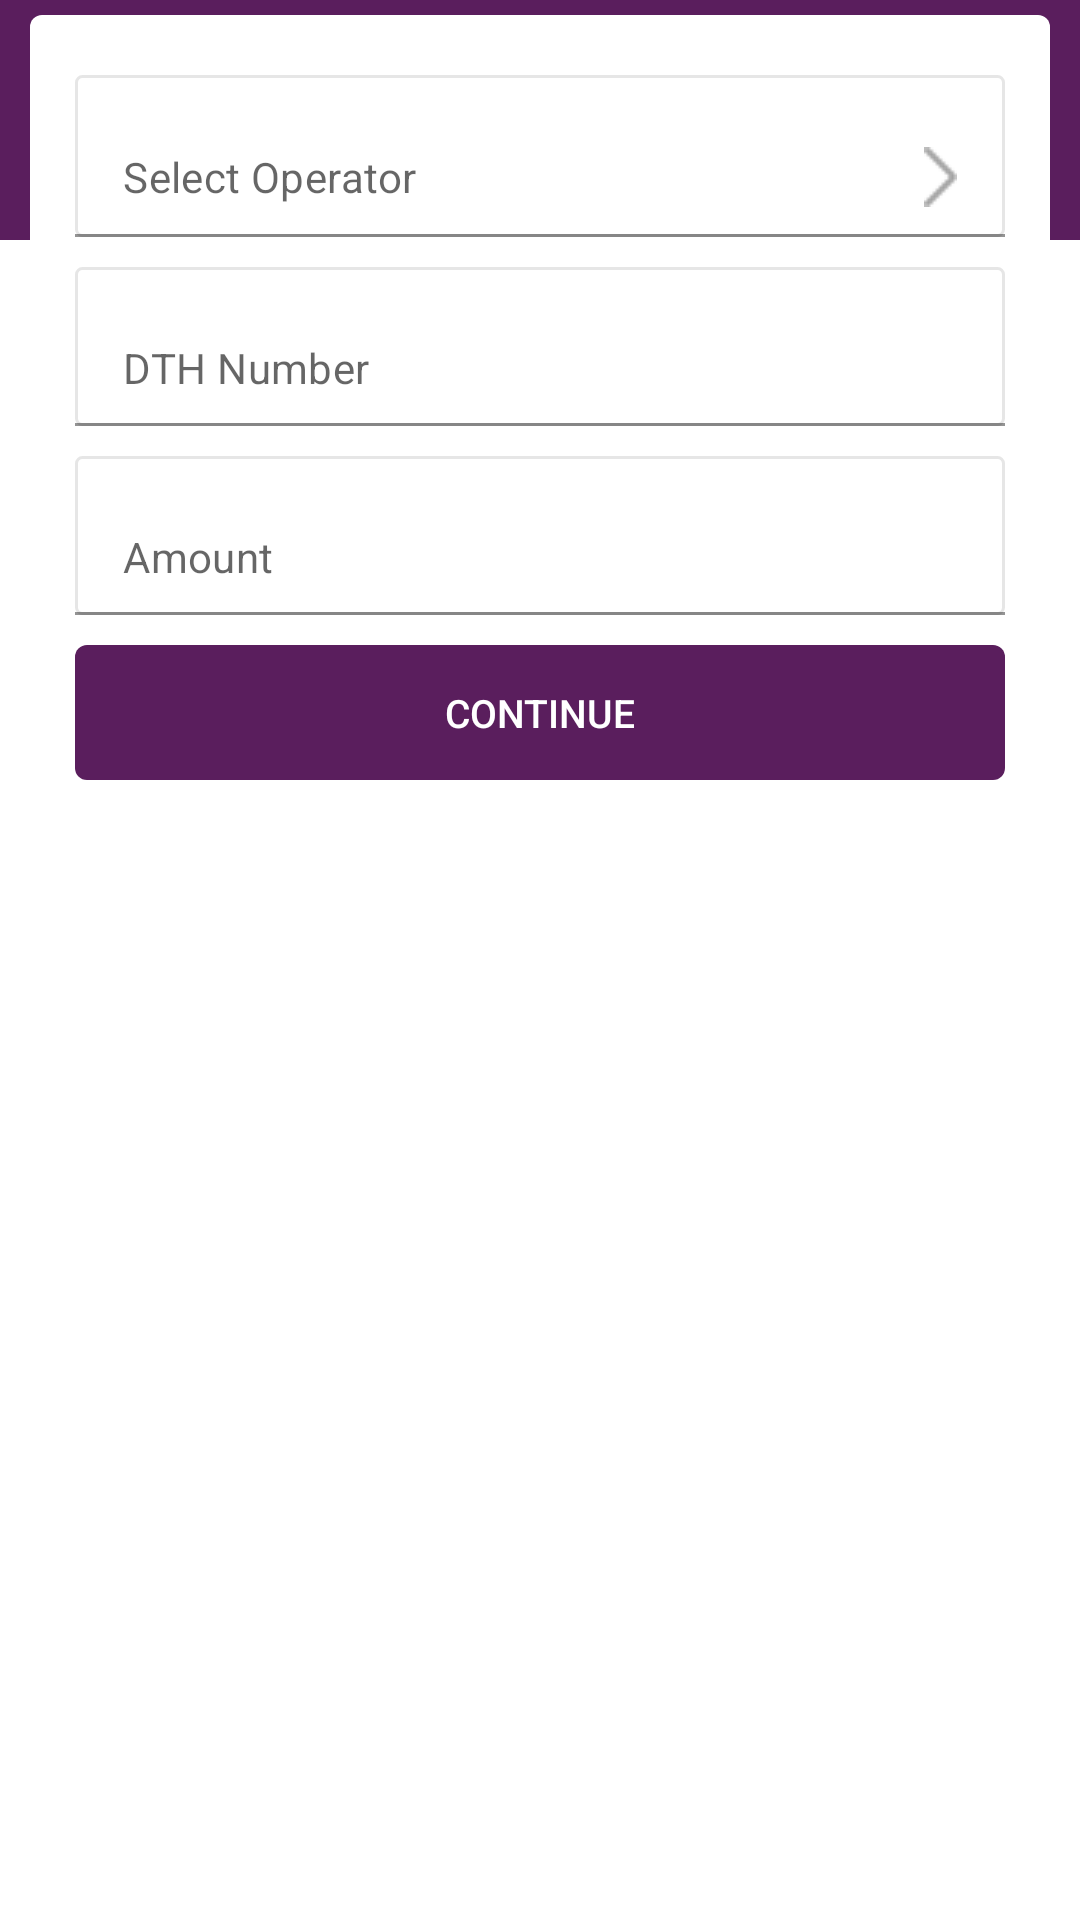

Reconstruct the res/layout file that produces this screen, plus the resources it refers to.
<!-- AndroidManifest.xml: fallback theme Theme.MaterialComponents.DayNight.NoActionBar -->
<!-- res/layout/dth.xml -->
<?xml version="1.0" encoding="utf-8"?>
<RelativeLayout xmlns:android="http://schemas.android.com/apk/res/android"
    android:layout_width="match_parent"
    android:layout_height="match_parent"
    xmlns:app="http://schemas.android.com/apk/res-auto">

    <RelativeLayout
        android:layout_width="match_parent"
        android:layout_height="80dp"
        android:background="@color/colorPrimary"/>

    <LinearLayout
        android:layout_width="match_parent"
        android:layout_height="wrap_content"
        android:background="@drawable/card"
        android:layout_marginLeft="10dp"
        android:layout_marginTop="5dp"
        android:layout_marginRight="10dp"
        android:orientation="vertical">

        <com.google.android.material.textfield.TextInputLayout
            android:id="@+id/dth_operator"
            android:layout_width="match_parent"
            android:layout_height="wrap_content"
            android:layout_marginTop="20dp"
            android:layout_marginLeft="15dp"
            android:layout_marginRight="15dp"
            app:hintEnabled="false">

            <EditText
                android:paddingRight="20dp"
                android:textColor="@color/blackdark"
                android:drawableRight="@drawable/arrow_grey_right"
                android:id="@+id/dth_operator_edit"
                android:cursorVisible="false"
                android:focusable="false"
                android:background="@drawable/edit"
                android:layout_width="match_parent"
                android:layout_height="wrap_content"
                android:hint="@string/operator_hint"
                android:inputType="text"
                android:textSize="@dimen/textsize14"/>
        </com.google.android.material.textfield.TextInputLayout>

        <com.google.android.material.textfield.TextInputLayout
            android:id="@+id/dth_no"
            android:layout_width="match_parent"
            android:layout_height="wrap_content"
            android:layout_marginTop="10dp"
            android:layout_marginLeft="15dp"
            android:layout_marginRight="15dp"
            app:hintEnabled="false">

            <EditText
                android:textColor="@color/blackdark"
                android:background="@drawable/edit"
                android:layout_width="match_parent"
                android:layout_height="wrap_content"
                android:hint="@string/dthnumber_hint"
                android:maxLength="12"
                android:inputType="phone"
                android:textSize="@dimen/textsize14"/>
        </com.google.android.material.textfield.TextInputLayout>

        <com.google.android.material.textfield.TextInputLayout
            android:id="@+id/dth_amount"
            android:layout_width="match_parent"
            android:layout_height="wrap_content"
            android:layout_marginTop="10dp"
            android:layout_marginLeft="15dp"
            android:layout_marginRight="15dp"
            app:hintEnabled="false">

            <EditText
                android:textColor="@color/blackdark"
                android:background="@drawable/edit"
                android:layout_width="match_parent"
                android:layout_height="wrap_content"
                android:hint="@string/amount_hint"
                android:maxLength="4"
                android:inputType="number"
                android:textSize="@dimen/textsize14"/>
        </com.google.android.material.textfield.TextInputLayout>

        <Button
            android:id="@+id/continue_btn"
            android:layout_width="match_parent"
            android:layout_height="45dp"
            android:text="@string/continue_btn"
            android:layout_marginTop="10dp"
            android:layout_marginLeft="15dp"
            android:layout_marginRight="15dp"
            android:layout_marginBottom="25dp"
            android:background="@drawable/blue_btn"
            android:textColor="@color/white"
            android:layout_alignParentStart="true"
            android:textSize="@dimen/btn_text_size"
            style="?android:attr/borderlessButtonStyle"
            android:foreground="?attr/selectableItemBackground"/>

    </LinearLayout>
</RelativeLayout>
<!-- resources referenced by this layout -->
<resources>
  <color name="blackdark">#4d4d4d</color>
  <color name="colorPrimary">#5a1e5d</color>
  <color name="white">#ffffff</color>
  <dimen name="btn_text_size">13sp</dimen>
  <dimen name="textsize14">14sp</dimen>
  <!-- drawable arrow_grey_right: png bitmap (drawable, 206 bytes) -->
  <!-- drawable blue_btn (drawable-xxhdpi) -->
  <?xml version="1.0" encoding="utf-8"?>
  <shape xmlns:android="http://schemas.android.com/apk/res/android" android:shape="rectangle">
  <solid android:color="@color/colorAccent" />
      <corners
      android:radius="4dp"/>
  </shape>
  <!-- drawable card (drawable-xxhdpi) -->
  <?xml version="1.0" encoding="utf-8"?>
  <shape xmlns:android="http://schemas.android.com/apk/res/android" android:shape="rectangle">
  <solid android:color="@color/white" />
      <corners
      android:radius="4dp"/>
  </shape>
  <!-- drawable edit (drawable-xxhdpi) -->
  <?xml version="1.0" encoding="utf-8"?>
  <shape xmlns:android="http://schemas.android.com/apk/res/android">
      <solid android:color="@android:color/transparent"/>
      <stroke android:width="1dp" android:color="@color/litegrey"/>
      <padding
          android:bottom="12dp"
          android:top="12dp"
          android:left="10dp"
          android:right="0dp"/>
      <size
          android:height="45dp"
          />
      <corners
          android:radius="2dp"/>
  </shape>
  <string name="amount_hint">Amount</string>
  <string name="continue_btn">CONTINUE</string>
  <string name="dthnumber_hint">DTH Number</string>
  <string name="operator_hint">Select Operator</string>
  <color name="colorAccent">#5a1e5d</color>
  <color name="litegrey">#E6E6E6</color>
</resources>
